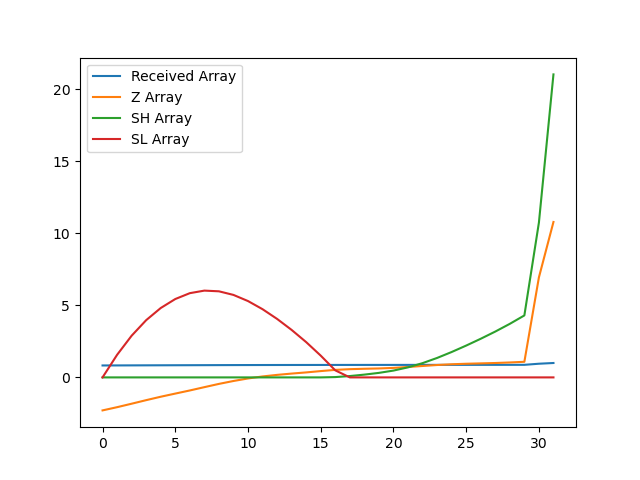

The table this chart was drawn from, first rows:
, index, year, val, Received Array, Z Array, SH Array, SL Array
0, 4706, 1990, 11430, 0.8287, -2.292, 0.0, 0.0
1, 4709, 1991, 11470, 0.8317, -2.068, 0.0, 1.568
2, 4712, 1992, 11514, 0.8348, -1.827, 0.0, 2.896
3, 4715, 1993, 11558, 0.8381, -1.58, 0.0, 3.976
4, 4718, 1994, 11601, 0.8412, -1.343, 0.0, 4.818
5, 4721, 1995, 11641, 0.844, -1.124, 0.0, 5.442
6, 4724, 1996, 11680, 0.8469, -0.9073, 0.0, 5.85
7, 4727, 1997, 11721, 0.8499, -0.6775, 0.0, 6.027
8, 4730, 1998, 11762, 0.8528, -0.4516, 0.0, 5.979
9, 4733, 1999, 11798, 0.8555, -0.2496, 0.0, 5.728
10, 4736, 2000, 11830, 0.8578, -0.07365, 0.0, 5.302
11, 4739, 2001, 11855, 0.8596, 0.06574, 0.0, 4.736
12, 4742, 2002, 11875, 0.861, 0.1747, 0.0, 4.061
13, 4745, 2003, 11891, 0.8622, 0.2652, 0.0, 3.296
14, 4748, 2004, 11906, 0.8633, 0.3464, 0.0, 2.45
15, 4751, 2005, 11923, 0.8645, 0.4384, 0.0, 1.511
16, 4754, 2006, 11938, 0.8656, 0.5222, 0.02217, 0.4892
17, 4757, 2007, 11947, 0.8662, 0.5712, 0.09341, 0.0
18, 4760, 2008, 11952, 0.8666, 0.5993, 0.1927, 0.0
19, 4763, 2009, 11956, 0.8669, 0.6211, 0.3138, 0.0
20, 4766, 2010, 11963, 0.8674, 0.6597, 0.4735, 0.0
21, 4769, 2011, 11974, 0.8682, 0.724, 0.6976, 0.0
22, 4772, 2012, 11987, 0.8691, 0.7929, 0.9905, 0.0
23, 4775, 2013, 11999, 0.87, 0.8602, 1.351, 0.0
24, 4778, 2014, 12008, 0.8707, 0.912, 1.763, 0.0
25, 4781, 2015, 12014, 0.8711, 0.9474, 2.21, 0.0
26, 4784, 2016, 12019, 0.8715, 0.9731, 2.683, 0.0
27, 4787, 2017, 12024, 0.8718, 0.9997, 3.183, 0.0
28, 4790, 2018, 12031, 0.8723, 1.037, 3.72, 0.0
29, 4793, 2019, 12039, 0.8729, 1.083, 4.303, 0.0
30, 4796, 2020, 13097, 0.9497, 6.946, 10.75, 0.0
31, 4799, 2021, 13792, 1.0, 10.79, 21.04, 0.0
